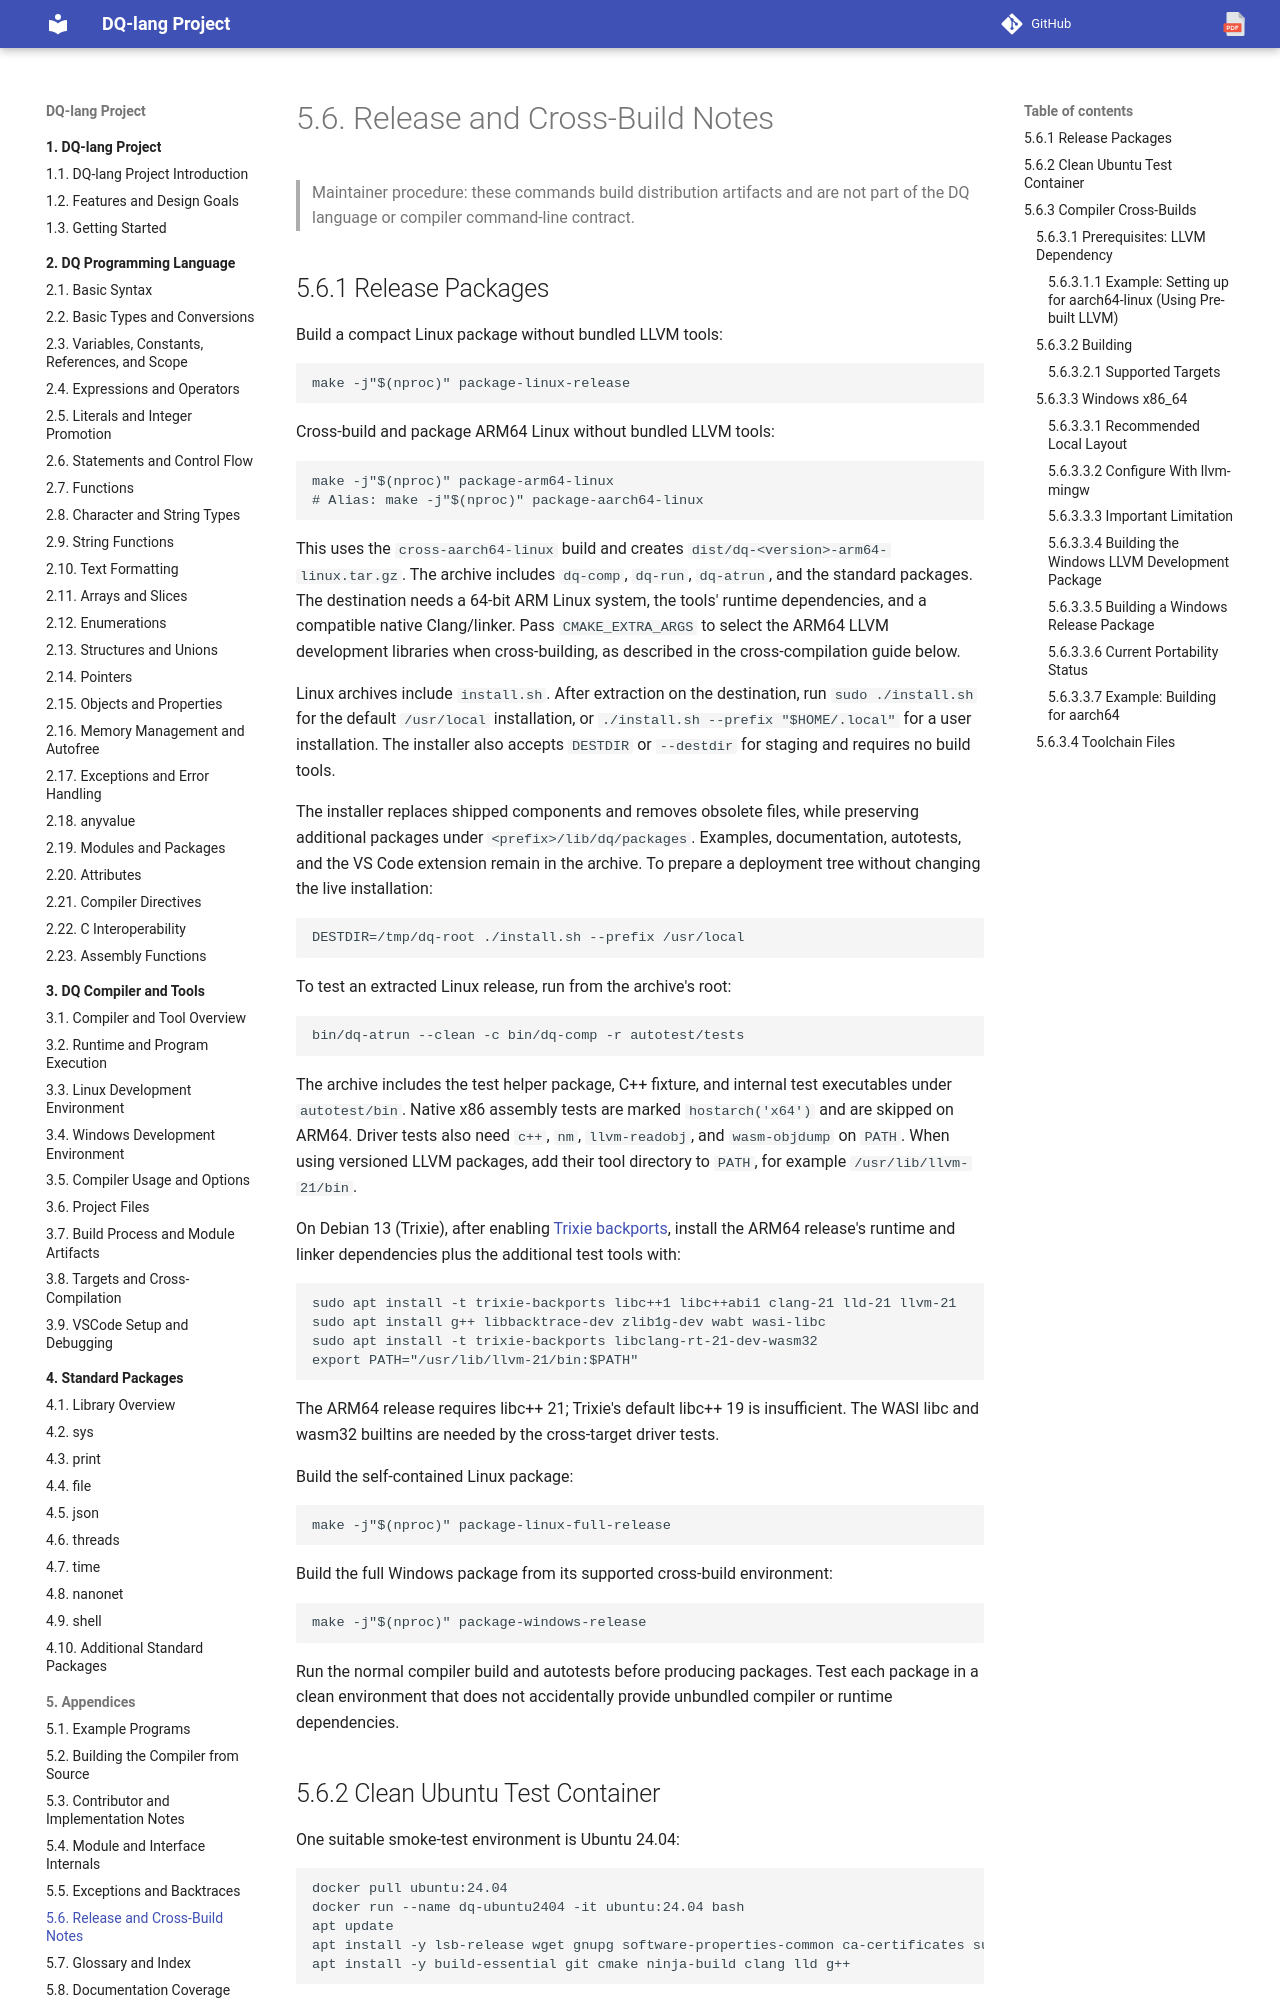

repository: nvitya/dq-lang · page: 090-appendices/033-release-and-cross-builds/index.html · generator: mkdocs

# Release and Cross-Build Notes

> Maintainer procedure: these commands build distribution artifacts and are not
> part of the DQ language or compiler command-line contract.

## Release Packages

Build a compact Linux package without bundled LLVM tools:

```bash
make -j"$(nproc)" package-linux-release
```

Cross-build and package ARM64 Linux without bundled LLVM tools:

```bash
make -j"$(nproc)" package-arm64-linux
# Alias: make -j"$(nproc)" package-aarch64-linux
```

This uses the `cross-aarch64-linux` build and creates
`dist/dq-<version>-arm64-linux.tar.gz`. The archive includes `dq-comp`, `dq-run`,
`dq-atrun`, and the standard packages. The destination needs a 64-bit ARM Linux system,
the tools' runtime dependencies, and a compatible native Clang/linker.
Pass `CMAKE_EXTRA_ARGS` to select the ARM64 LLVM development libraries when
cross-building, as described in the cross-compilation guide below.

Linux archives include `install.sh`. After extraction on the destination, run
`sudo ./install.sh` for the default `/usr/local` installation, or
`./install.sh --prefix "$HOME/.local"` for a user installation. The installer also
accepts `DESTDIR` or `--destdir` for staging and requires no build tools.

The installer replaces shipped components and removes obsolete files, while
preserving additional packages under `<prefix>/lib/dq/packages`. Examples,
documentation, autotests, and the VS Code extension remain in the archive.
To prepare a deployment tree without changing the live installation:

```bash
DESTDIR=/tmp/dq-root ./install.sh --prefix /usr/local
```

To test an extracted Linux release, run from the archive's root:

```bash
bin/dq-atrun --clean -c bin/dq-comp -r autotest/tests
```

The archive includes the test helper package, C++ fixture, and internal test
executables under `autotest/bin`. Native x86 assembly tests are marked
`hostarch('x64')` and are skipped on ARM64. Driver tests also need `c++`, `nm`,
`llvm-readobj`, and `wasm-objdump` on `PATH`. When using versioned LLVM packages,
add their tool directory to `PATH`, for example `/usr/lib/llvm-21/bin`.

On Debian 13 (Trixie), after enabling
[Trixie backports](https://backports.debian.org/Instructions/), install the ARM64
release's runtime and linker dependencies plus the additional test tools with:

```bash
sudo apt install -t trixie-backports libc++1 libc++abi1 clang-21 lld-21 llvm-21
sudo apt install g++ libbacktrace-dev zlib1g-dev wabt wasi-libc
sudo apt install -t trixie-backports libclang-rt-21-dev-wasm32
export PATH="/usr/lib/llvm-21/bin:$PATH"
```

The ARM64 release requires libc++ 21; Trixie's default libc++ 19 is insufficient.
The WASI libc and wasm32 builtins are needed by the cross-target driver tests.

Build the self-contained Linux package:

```bash
make -j"$(nproc)" package-linux-full-release
```

Build the full Windows package from its supported cross-build environment:

```bash
make -j"$(nproc)" package-windows-release
```

Run the normal compiler build and autotests before producing packages. Test each
package in a clean environment that does not accidentally provide unbundled
compiler or runtime dependencies.
